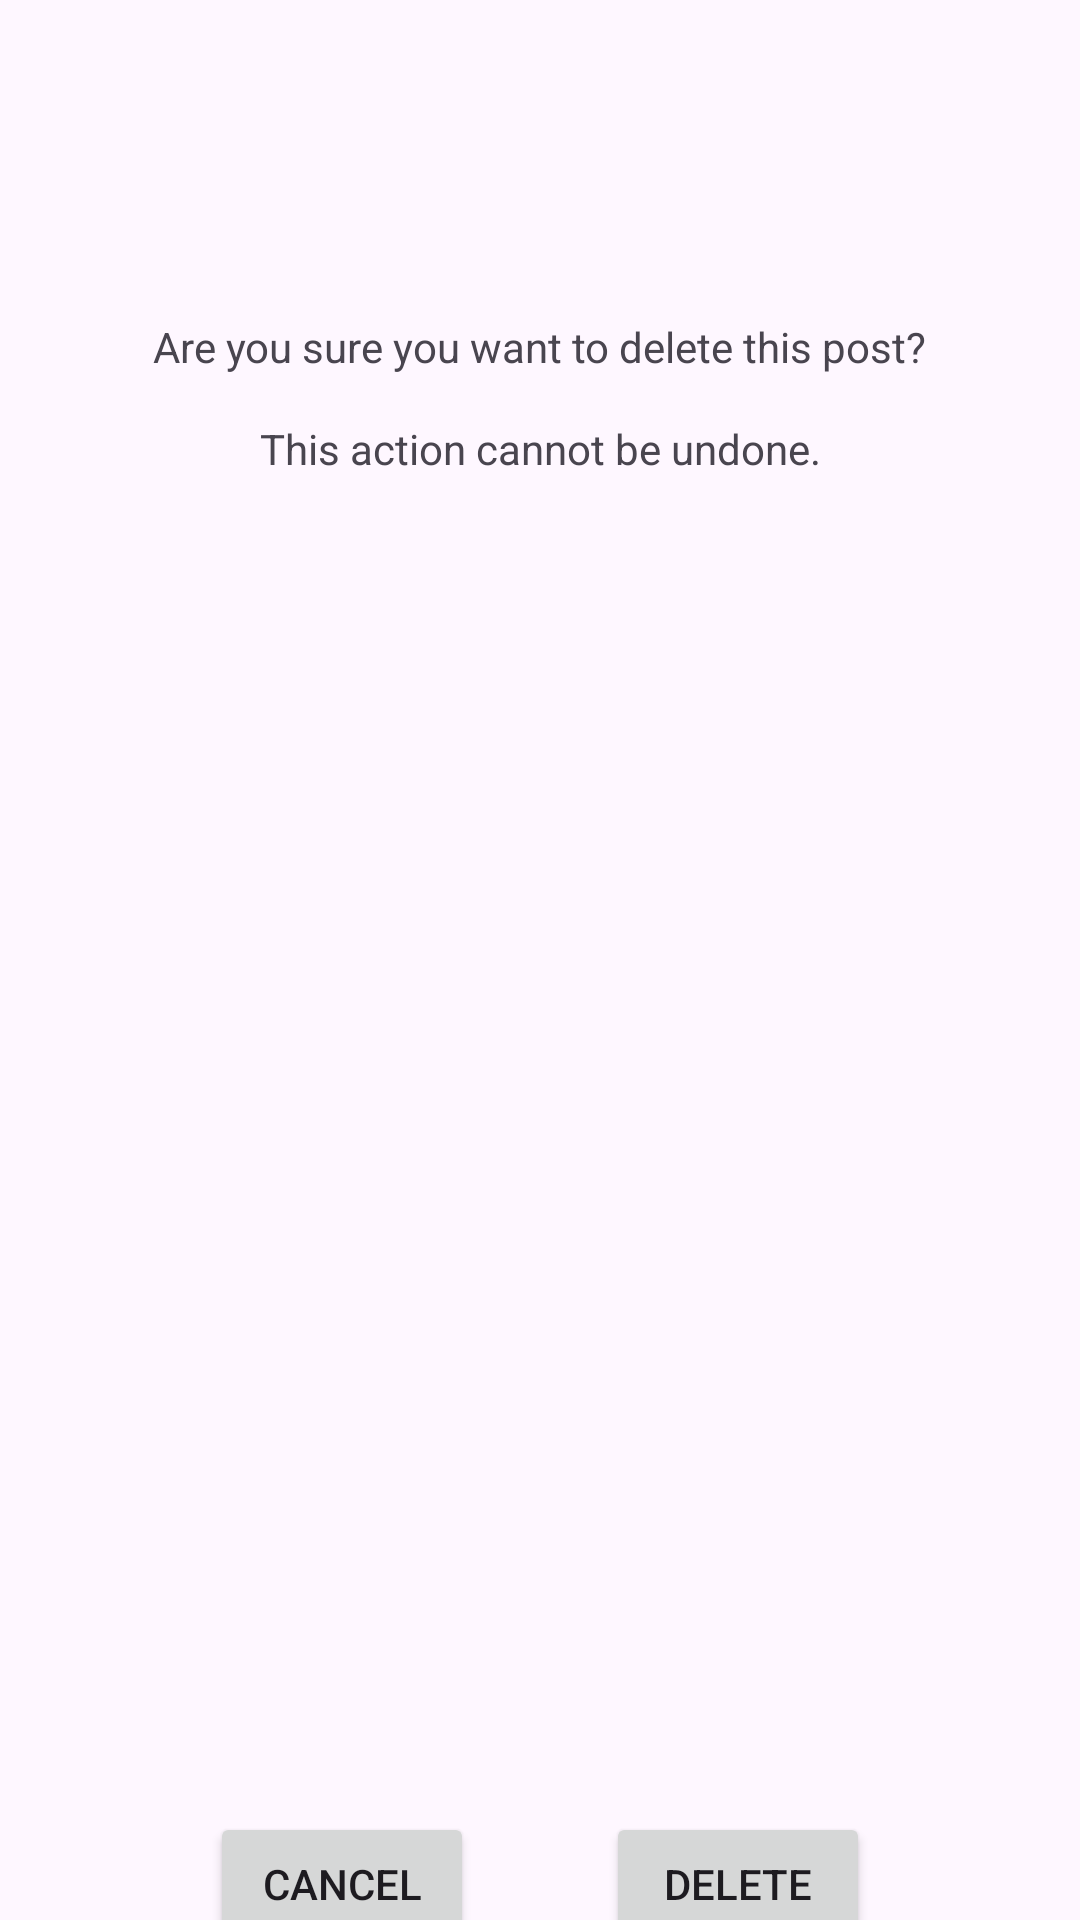

Write the Android layout XML for this screen, with the resource values it uses.
<!-- AndroidManifest.xml: application theme Theme.Carforum -->
<!-- res/layout/activity_deletepost.xml -->
<?xml version="1.0" encoding="utf-8"?>
<androidx.constraintlayout.widget.ConstraintLayout xmlns:android="http://schemas.android.com/apk/res/android"
    xmlns:app="http://schemas.android.com/apk/res-auto"
    xmlns:tools="http://schemas.android.com/tools"
    android:id="@+id/main"
    android:layout_width="match_parent"
    android:layout_height="match_parent"
    tools:context=".deletepost">

    <TextView
        android:id="@+id/warning"
        android:layout_width="wrap_content"
        android:layout_height="wrap_content"
        android:layout_marginStart="20dp"
        android:layout_marginTop="106dp"
        android:layout_marginEnd="20dp"
        android:text="Are you sure you want to delete this post?"
        app:layout_constraintEnd_toEndOf="parent"
        app:layout_constraintStart_toStartOf="parent"
        app:layout_constraintTop_toTopOf="parent" />

    <TextView
        android:id="@+id/warning2"
        android:layout_width="wrap_content"
        android:layout_height="wrap_content"
        android:layout_marginStart="30dp"
        android:layout_marginTop="140dp"
        android:layout_marginEnd="30dp"
        android:text="This action cannot be undone."
        app:layout_constraintEnd_toEndOf="parent"
        app:layout_constraintStart_toStartOf="parent"
        app:layout_constraintTop_toTopOf="parent" />

    <TextView
        android:id="@+id/title2"
        android:layout_width="wrap_content"
        android:layout_height="wrap_content"
        android:layout_marginStart="30dp"
        android:layout_marginTop="242dp"
        android:layout_marginEnd="30dp"
        app:layout_constraintEnd_toEndOf="parent"
        app:layout_constraintStart_toStartOf="parent"
        app:layout_constraintTop_toTopOf="parent" />

    <TextView
        android:id="@+id/content"
        android:layout_width="300dp"
        android:layout_height="250dp"
        android:layout_marginStart="30dp"
        android:layout_marginTop="280dp"
        android:layout_marginEnd="30dp"
        android:gravity="top"
        app:layout_constraintEnd_toEndOf="parent"
        app:layout_constraintHorizontal_bias="0.5"
        app:layout_constraintStart_toStartOf="parent"
        app:layout_constraintTop_toTopOf="parent" />

    <Button
        android:id="@+id/cancelbtn3"
        android:layout_width="wrap_content"
        android:layout_height="wrap_content"
        android:layout_marginStart="70dp"
        android:layout_marginTop="604dp"
        android:text="Cancel"
        app:layout_constraintStart_toStartOf="parent"
        app:layout_constraintTop_toTopOf="parent" />

    <Button
        android:id="@+id/deletebtn"
        android:layout_width="wrap_content"
        android:layout_height="wrap_content"
        android:layout_marginTop="604dp"
        android:layout_marginEnd="70dp"
        android:text="Delete"
        app:layout_constraintEnd_toEndOf="parent"
        app:layout_constraintTop_toTopOf="parent" />
</androidx.constraintlayout.widget.ConstraintLayout>
<!-- resources referenced by this layout -->
<resources>
  <style name="Theme.Carforum" parent="Base.Theme.Carforum" />
  <style name="Base.Theme.Carforum" parent="Theme.Material3.DayNight.NoActionBar">
          
          
      </style>
</resources>
